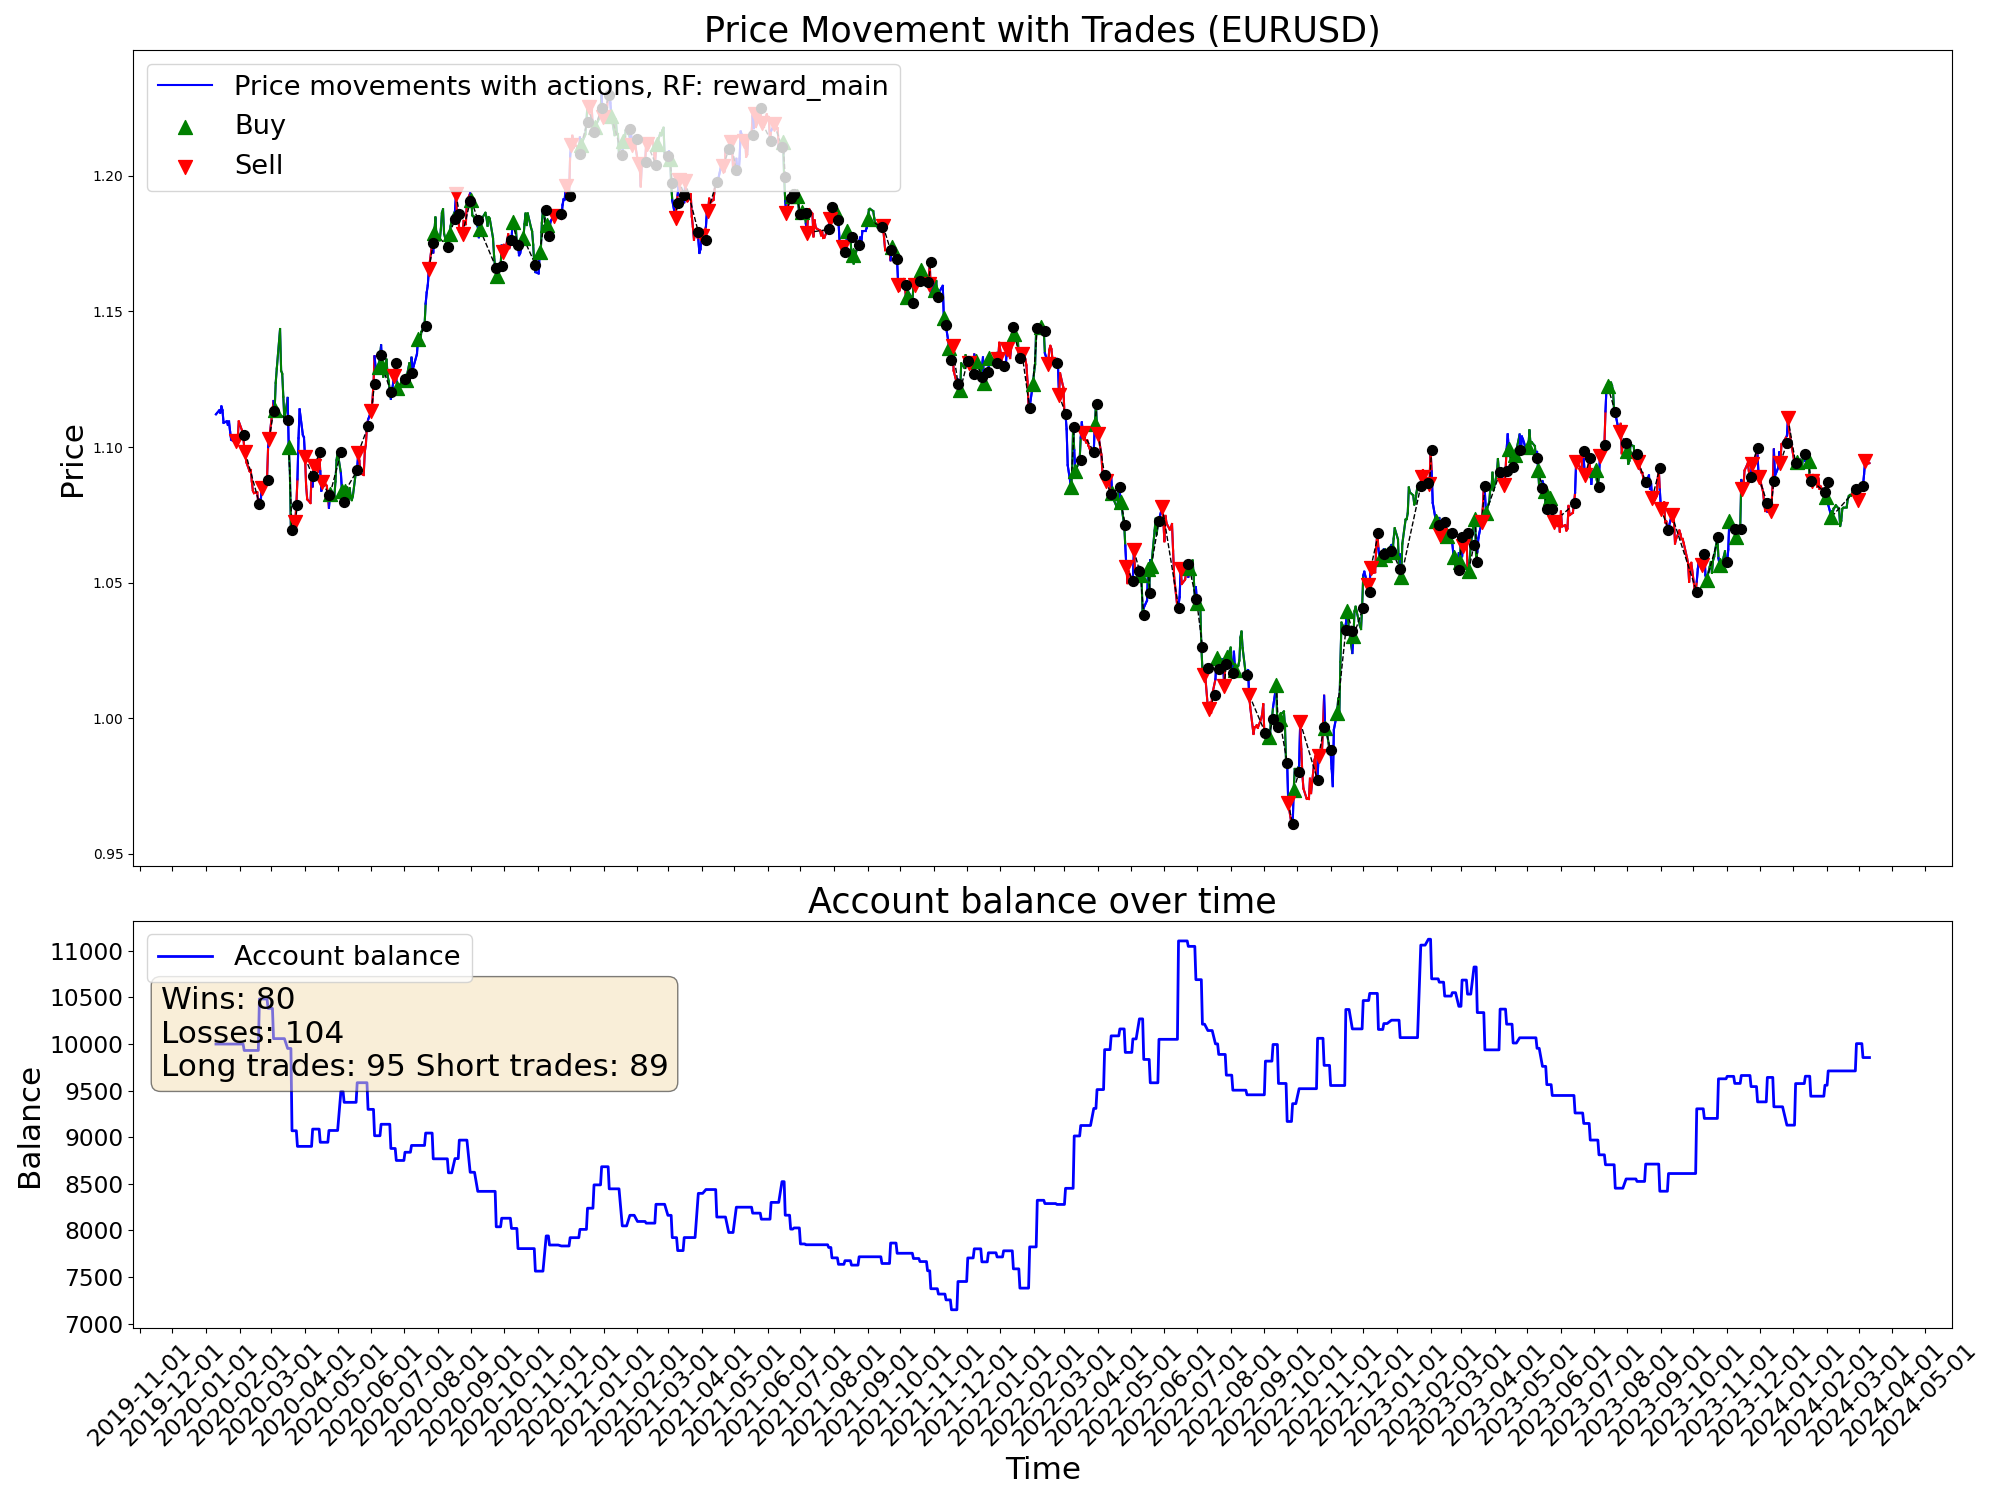

The file beside this chart, header and first rows:
time, open, high, low, close, tick_volume, actDir, actRisk, eReward, eAccBalance, eWins, eLosses, pType, pOpenPrice, pSLPrice, pTPPrice, pProfit
2020-01-10, 1.111, 1.113, 1.109, 1.112, 37813, 0.0, 0.0, 0.0, 10000, 0, 0, 0, 0.0, 0.0, 0.0, 0.0
2020-01-13, 1.111, 1.115, 1.111, 1.114, 31473, 0.0, 0.0, 0.0, 10000, 0, 0, 0, 0.0, 0.0, 0.0, 0.0
2020-01-14, 1.113, 1.114, 1.11, 1.113, 38939, 0.0, 0.0, 0.0, 10000, 0, 0, 0, 0.0, 0.0, 0.0, 0.0
2020-01-15, 1.113, 1.116, 1.112, 1.115, 35122, 0.0, 0.0, 0.0, 10000, 0, 0, 0, 0.0, 0.0, 0.0, 0.0
2020-01-16, 1.115, 1.117, 1.113, 1.114, 36264, 0.0, 0.0, 0.0, 10000, 0, 0, 0, 0.0, 0.0, 0.0, 0.0
2020-01-17, 1.114, 1.114, 1.109, 1.109, 33691, 0.0, 0.0, 0.0, 10000, 0, 0, 0, 0.0, 0.0, 0.0, 0.0
2020-01-20, 1.109, 1.11, 1.108, 1.109, 26733, 0.0, 0.0, 0.0, 10000, 0, 0, 0, 0.0, 0.0, 0.0, 0.0
2020-01-21, 1.109, 1.112, 1.108, 1.108, 32597, 0.0, 0.0, 0.0, 10000, 0, 0, 0, 0.0, 0.0, 0.0, 0.0
2020-01-22, 1.108, 1.11, 1.107, 1.109, 30658, 0.0, 0.0, 0.0, 10000, 0, 0, 0, 0.0, 0.0, 0.0, 0.0
2020-01-23, 1.109, 1.111, 1.104, 1.106, 38646, 0.0, 0.0, 0.0, 10000, 0, 0, 0, 0.0, 0.0, 0.0, 0.0
2020-01-24, 1.105, 1.106, 1.102, 1.103, 32613, 0.0, 0.0, 0.0, 10000, 0, 0, 0, 0.0, 0.0, 0.0, 0.0
2020-01-27, 1.103, 1.104, 1.101, 1.102, 34531, 0.1718, 0.1718, 0.0, 10000, 0, 0, 0, 1.102, 1.093, 0.0, 0.0
2020-01-28, 1.102, 1.103, 1.1, 1.102, 28711, -0.8174, -0.8174, 0.0, 10000, 0, 0, 2, 1.102, 1.113, 0.0, 0.0
2020-01-29, 1.102, 1.103, 1.099, 1.101, 29004, -0.7229, -0.7229, 0.0, 10000, 0, 0, 2, 1.102, 1.113, 0.0, 0.0
2020-01-30, 1.101, 1.104, 1.1, 1.103, 36078, -0.8903, -0.8903, 0.0, 10000, 0, 0, 2, 1.102, 1.113, 0.0, 0.0
2020-01-31, 1.103, 1.11, 1.102, 1.109, 37996, 0.4022, 0.4022, 0.0, 10000, 0, 0, 2, 1.102, 1.113, 0.0, 0.0
2020-02-03, 1.109, 1.109, 1.104, 1.106, 37051, -1.0, -1.0, 0.0, 10000, 0, 0, 2, 1.102, 1.113, 0.0, 0.0
2020-02-04, 1.106, 1.106, 1.103, 1.104, 31630, -0.8931, -0.8931, 0.0, 10000, 0, 0, 2, 1.102, 1.113, 0.0, 0.0
2020-02-05, 1.104, 1.105, 1.099, 1.1, 34554, 0.924, 0.924, 0.0, 9931, 0, 1, 0, 0.0, 0.0, 0.0, -68.67
2020-02-06, 1.1, 1.101, 1.096, 1.098, 29458, -0.7656, -0.7656, 0.0, 9931, 0, 1, 2, 1.098, 1.102, 0.0, 0.0
2020-02-07, 1.098, 1.099, 1.094, 1.094, 36405, -1.0, -1.0, 0.0, 9931, 0, 1, 2, 1.098, 1.102, 0.0, 0.0
2020-02-10, 1.094, 1.096, 1.091, 1.091, 29465, 0.09635, 0.09635, 0.0, 9931, 0, 1, 2, 1.098, 1.102, 0.0, 0.0
2020-02-11, 1.091, 1.093, 1.089, 1.092, 31112, -1.0, -1.0, 0.0, 9931, 0, 1, 2, 1.098, 1.102, 0.0, 0.0
2020-02-12, 1.092, 1.093, 1.087, 1.087, 31552, -0.2065, -0.2065, 0.0, 9931, 0, 1, 2, 1.098, 1.102, 0.0, 0.0
2020-02-13, 1.087, 1.089, 1.083, 1.084, 34163, -0.7778, -0.7778, 0.0, 9931, 0, 1, 2, 1.098, 1.102, 0.0, 0.0
2020-02-14, 1.084, 1.086, 1.083, 1.083, 30592, -1.0, -1.0, 0.0, 9931, 0, 1, 2, 1.098, 1.102, 0.0, 0.0
2020-02-17, 1.084, 1.085, 1.083, 1.083, 21656, 0.2902, 0.2902, 0.0, 9931, 0, 1, 2, 1.098, 1.102, 0.0, 0.0
2020-02-18, 1.084, 1.084, 1.079, 1.079, 35077, -0.4123, -0.4123, 0.0, 9931, 0, 1, 2, 1.098, 1.102, 0.0, 0.0
2020-02-19, 1.079, 1.081, 1.078, 1.081, 33213, 0.709, 0.709, 0.0, 10484, 1, 1, 0, 0.0, 0.0, 0.0, 552.8
2020-02-20, 1.08, 1.082, 1.078, 1.078, 42647, -0.04497, -0.04497, 0.0, 10484, 1, 1, 0, 1.078, 1.067, 0.0, 0.0
2020-02-21, 1.078, 1.086, 1.078, 1.085, 43062, -0.7492, -0.7492, 0.0, 10484, 1, 1, 2, 1.085, 1.095, 0.0, 0.0
2020-02-24, 1.081, 1.087, 1.081, 1.085, 62281, 1.0, 1.0, 0.0, 10484, 1, 1, 2, 1.085, 1.095, 0.0, 0.0
2020-02-25, 1.085, 1.089, 1.083, 1.088, 63518, 0.05272, 0.05272, 0.0, 10484, 1, 1, 2, 1.085, 1.095, 0.0, 0.0
2020-02-26, 1.088, 1.091, 1.086, 1.088, 68962, -0.9352, -0.9352, 0.0, 10484, 1, 1, 2, 1.085, 1.095, 0.0, 0.0
2020-02-27, 1.088, 1.101, 1.088, 1.1, 82745, 1.0, 1.0, 0.0, 10383, 1, 2, 0, 0.0, 0.0, 0.0, -101
2020-02-28, 1.1, 1.105, 1.095, 1.103, 108228, -0.7021, -0.7021, 0.0, 10383, 1, 2, 2, 1.103, 1.112, 0.0, 0.0
2020-03-02, 1.104, 1.118, 1.104, 1.113, 119457, -0.2095, -0.2095, 0.0, 10383, 1, 2, 2, 1.103, 1.112, 0.0, 0.0
2020-03-03, 1.113, 1.121, 1.11, 1.117, 112120, 0.3609, 0.3609, 0.0, 10058, 1, 3, 0, 0.0, 0.0, 0.0, -324.8
2020-03-04, 1.117, 1.119, 1.11, 1.113, 76253, 1.0, 1.0, 0.0, 10058, 1, 3, 1, 1.113, 1.11, 0.0, 0.0
2020-03-05, 1.113, 1.124, 1.112, 1.124, 69448, 0.4945, 0.4945, 0.0, 10058, 1, 3, 1, 1.113, 1.11, 0.0, 0.0
2020-03-06, 1.124, 1.135, 1.121, 1.129, 124497, 0.2071, 0.2071, 0.0, 10058, 1, 3, 1, 1.113, 1.11, 0.0, 0.0
2020-03-09, 1.135, 1.15, 1.133, 1.144, 190616, 1.0, 1.0, 0.0, 10058, 1, 3, 1, 1.113, 1.11, 0.0, 0.0
2020-03-10, 1.144, 1.146, 1.127, 1.128, 176830, -0.09542, -0.09542, 0.0, 10058, 1, 3, 1, 1.113, 1.11, 0.0, 0.0
2020-03-11, 1.128, 1.137, 1.126, 1.127, 127610, -0.4184, -0.4184, 0.0, 10058, 1, 3, 1, 1.113, 1.11, 0.0, 0.0
2020-03-12, 1.127, 1.133, 1.106, 1.119, 173869, -0.3633, -0.3633, 0.0, 10058, 1, 3, 1, 1.113, 1.11, 0.0, 0.0
2020-03-13, 1.118, 1.122, 1.106, 1.11, 168391, 0.08867, 0.08867, 0.0, 10058, 1, 3, 1, 1.113, 1.11, 0.0, 0.0
2020-03-16, 1.106, 1.124, 1.106, 1.118, 207892, -1.0, -1.0, 0.0, 9953, 1, 4, 0, 0.0, 0.0, 0.0, -105.5
2020-03-17, 1.118, 1.119, 1.095, 1.1, 171610, 1.0, 1.0, 0.0, 9953, 1, 4, 1, 1.1, 1.089, 0.0, 0.0
2020-03-18, 1.1, 1.105, 1.08, 1.092, 193670, -1.0, -1.0, 0.0, 9953, 1, 4, 1, 1.1, 1.089, 0.0, 0.0
2020-03-19, 1.091, 1.098, 1.066, 1.069, 213886, -0.255, -0.255, 0.0, 9953, 1, 4, 1, 1.1, 1.089, 0.0, 0.0
2020-03-20, 1.069, 1.083, 1.064, 1.07, 234562, -0.5626, -0.5626, 0.0, 9070, 1, 5, 0, 0.0, 0.0, 0.0, -883.2
2020-03-23, 1.07, 1.083, 1.064, 1.072, 209225, -1.0, -1.0, 0.0, 9070, 1, 5, 2, 1.072, 1.076, 0.0, 0.0
2020-03-24, 1.072, 1.089, 1.072, 1.079, 170597, -0.1225, -0.1225, 0.0, 9070, 1, 5, 2, 1.072, 1.076, 0.0, 0.0
2020-03-25, 1.079, 1.089, 1.076, 1.088, 151347, 1.0, 1.0, 0.0, 8902, 1, 6, 0, 0.0, 0.0, 0.0, -167.6
2020-03-26, 1.088, 1.106, 1.087, 1.103, 162837, -0.2732, -0.2732, 0.0, 8902, 1, 6, 0, 1.088, 1.092, 0.0, 0.0
2020-03-27, 1.103, 1.115, 1.095, 1.114, 149500, 0.09697, 0.09697, 0.0, 8902, 1, 6, 0, 0.0, 0.0, 0.0, 0.0
2020-03-30, 1.112, 1.114, 1.101, 1.104, 131052, -0.08143, -0.08143, 0.0, 8902, 1, 6, 0, 1.104, 1.099, 0.0, 0.0
2020-03-31, 1.104, 1.105, 1.093, 1.104, 150863, 0.3545, 0.3545, 0.0, 8902, 1, 6, 0, 1.104, 1.099, 0.0, 0.0
2020-04-01, 1.103, 1.104, 1.09, 1.096, 117134, -0.9308, -0.9308, 0.0, 8902, 1, 6, 2, 1.096, 1.107, 0.0, 0.0
2020-04-02, 1.096, 1.097, 1.082, 1.086, 122763, -0.3825, -0.3825, 0.0, 8902, 1, 6, 2, 1.096, 1.107, 0.0, 0.0
... 1,022 more rows
